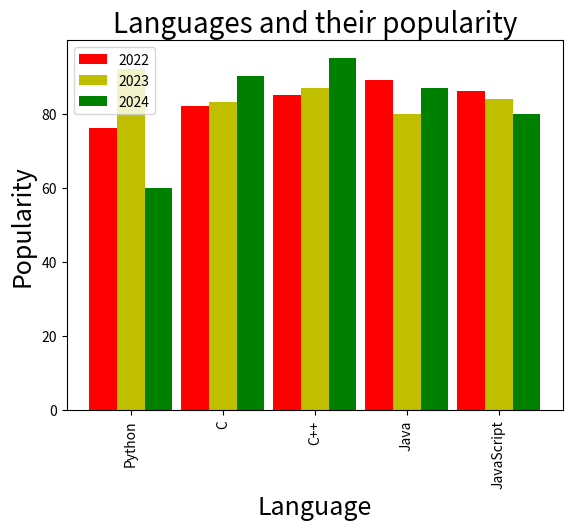

This figure's Python source:
import matplotlib.pyplot as plt
import numpy as np

lang = ["Python", "C", "C++", "Java", "JavaScript"]
popularity_2022 = [76, 82, 85, 89, 86]
popularity_2023 = [92, 83, 87, 80, 84]
popularity_2024 = [60, 90, 95, 87, 80]

width = 0.3

p1 = np.arange(len(popularity_2023))
p2 = [j+width for j in p1]
p3 = [j+2*width for j in p1]

plt.xlabel("Language", fontsize=18)
plt.ylabel("Popularity", fontsize=18)
plt.title("Languages and their popularity", fontsize=20)

plt.bar(p1, popularity_2022, width, color="r", label="2022")
plt.bar(p2, popularity_2023, width, color="y", label="2023")
plt.bar(p3, popularity_2024, width, color="g", label="2024")

plt.xticks(p1+width, lang, rotation=90)
plt.legend()
plt.show()